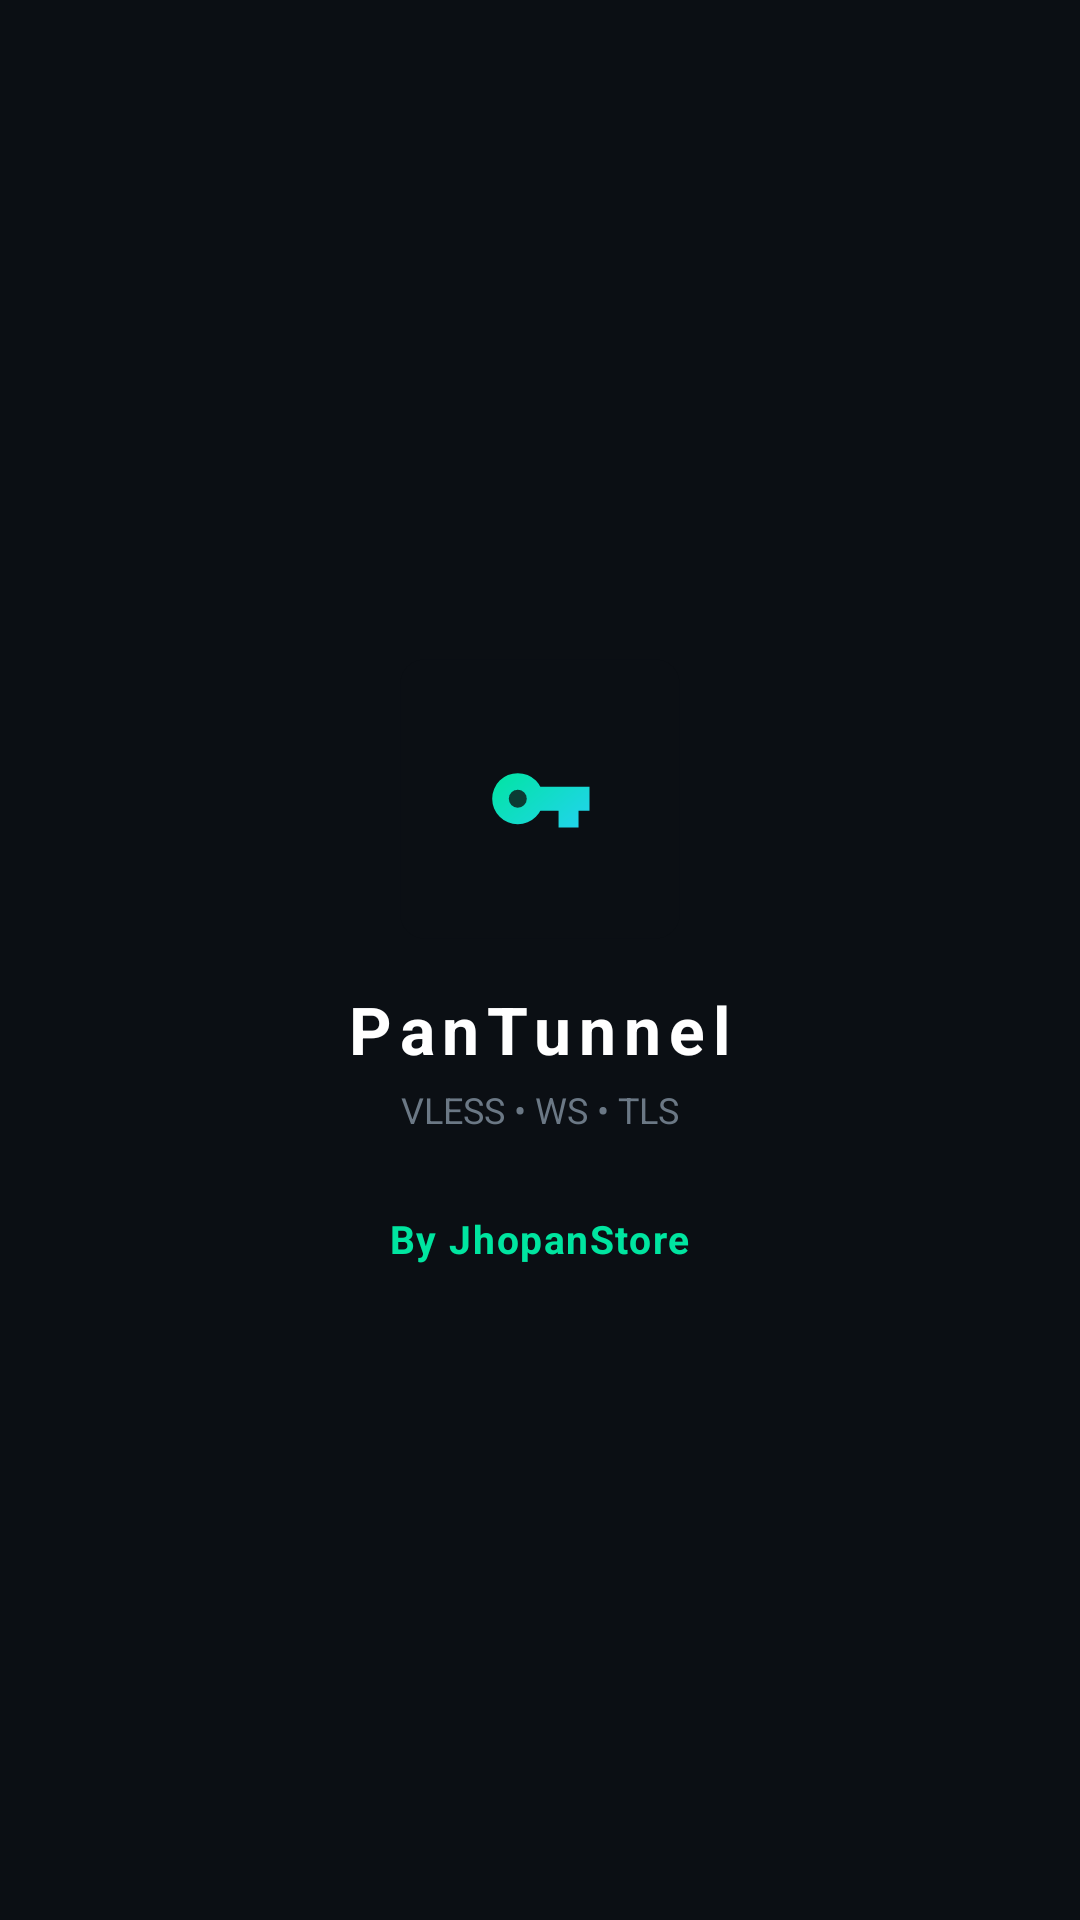

This screen was rendered from an Android layout file. Write that file and the resources it references.
<!-- AndroidManifest.xml: activity theme Theme.PanTunnel.Splash -->
<!-- res/layout/activity_splash.xml -->
<?xml version="1.0" encoding="utf-8"?>
<LinearLayout xmlns:android="http://schemas.android.com/apk/res/android"
    android:layout_width="match_parent"
    android:layout_height="match_parent"
    android:background="@color/bg_root"
    android:gravity="center"
    android:orientation="vertical">

    <ImageView
        android:id="@+id/splashLogo"
        android:layout_width="96dp"
        android:layout_height="96dp"
        android:contentDescription="@string/app_name"
        android:src="@drawable/ic_launcher_foreground" />

    <TextView
        android:id="@+id/splashTitle"
        android:layout_width="wrap_content"
        android:layout_height="wrap_content"
        android:layout_marginTop="14dp"
        android:letterSpacing="0.12"
        android:text="@string/app_name"
        android:textColor="@color/text_primary"
        android:textSize="22sp"
        android:textStyle="bold" />

    <TextView
        android:id="@+id/splashTagline"
        android:layout_width="wrap_content"
        android:layout_height="wrap_content"
        android:layout_marginTop="4dp"
        android:text="@string/splash_tagline"
        android:textColor="@color/text_muted"
        android:textSize="12sp" />

    <TextView
        android:id="@+id/splashBy"
        android:layout_width="wrap_content"
        android:layout_height="wrap_content"
        android:layout_marginTop="26dp"
        android:letterSpacing="0.04"
        android:text="@string/splash_by"
        android:textColor="@color/accent"
        android:textSize="13sp"
        android:textStyle="bold" />
</LinearLayout>
<!-- resources referenced by this layout -->
<resources>
  <color name="accent">#00E5A0</color>
  <color name="bg_root">#0B0F14</color>
  <color name="text_muted">#6B7885</color>
  <color name="text_primary">#FFFFFF</color>
  <!-- drawable ic_launcher_foreground (drawable) -->
  <?xml version="1.0" encoding="utf-8"?>
  <vector xmlns:android="http://schemas.android.com/apk/res/android"
      xmlns:aapt="http://schemas.android.com/aapt"
      android:width="108dp"
      android:height="108dp"
      android:viewportWidth="512"
      android:viewportHeight="512">
      <path
          android:fillColor="#0B0F14"
          android:pathData="M50,8H462A42,42 0,0 1,504 50V462A42,42 0,0 1,462 504H50A42,42 0,0 1,8 462V50A42,42 0,0 1,50 8Z" />
      
      <path android:pathData="M216.5,255.5m-45.5,0a45.5,45.5 0,1 1,91,0a45.5,45.5 0,1 1,-91,0Z">
          <aapt:attr name="android:fillColor">
              <gradient
                  android:type="linear"
                  android:startX="203" android:startY="178"
                  android:endX="323" android:endY="323">
                  <item android:offset="0" android:color="#FF00E5A0" />
                  <item android:offset="1" android:color="#FF22D3EE" />
              </gradient>
          </aapt:attr>
      </path>
      
      <path android:pathData="M247.5,234H344V277H324.5V306.5H289V277H247.5Z">
          <aapt:attr name="android:fillColor">
              <gradient
                  android:type="linear"
                  android:startX="203" android:startY="178"
                  android:endX="323" android:endY="323">
                  <item android:offset="0" android:color="#FF00E5A0" />
                  <item android:offset="1" android:color="#FF22D3EE" />
              </gradient>
          </aapt:attr>
      </path>
      <path
          android:fillColor="#0B3B33"
          android:pathData="M216.5,255.5m-16,0a16,16 0,1 1,32,0a16,16 0,1 1,-32,0Z" />
  </vector>
  <string name="app_name">PanTunnel</string>
  <string name="splash_by">By JhopanStore</string>
  <string name="splash_tagline">VLESS • WS • TLS</string>
  <style name="Theme.PanTunnel.Splash" parent="Theme.PanTunnel">
          <item name="android:windowBackground">@color/bg_root</item>
      </style>
  <style name="Theme.PanTunnel" parent="Theme.AppCompat.NoActionBar">
          <item name="colorPrimary">@color/accent</item>
          <item name="colorPrimaryDark">@color/bg_root</item>
          <item name="colorAccent">@color/accent</item>
          <item name="android:windowBackground">@color/bg_root</item>
          <item name="android:statusBarColor">@color/bg_root</item>
          <item name="android:navigationBarColor">@color/bg_root</item>
          <item name="android:textColorPrimary">@color/text_primary</item>
          <item name="android:textColorSecondary">@color/text_secondary</item>
          <item name="android:textColorHint">@color/text_muted</item>
          <item name="alertDialogTheme">@style/Theme.PanTunnel.Dialog</item>
      </style>
  <color name="text_secondary">#9AA7B4</color>
  <style name="Theme.PanTunnel.Dialog" parent="Theme.AppCompat.Dialog.Alert">
          <item name="android:windowBackground">@color/bg_elevated</item>
          <item name="colorAccent">@color/accent</item>
          <item name="android:textColorPrimary">@color/text_primary</item>
      </style>
  <color name="bg_elevated">#1A222D</color>
</resources>
